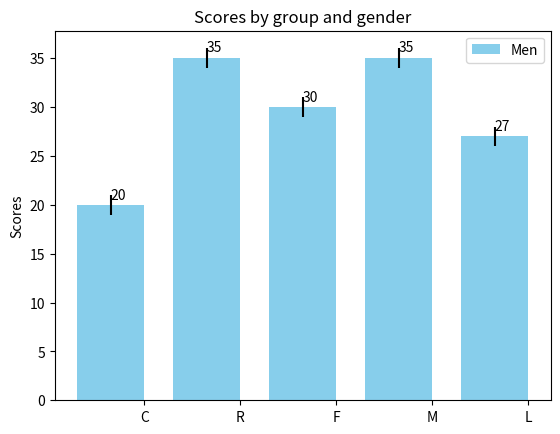

The script that saved this image:
# -*- coding: utf-8 -*-
"""
Created on Sun Dec 23 22:17:09 2018

[redacted]
"""
import numpy as np
import matplotlib.pyplot as plt

men_means = (20, 35, 30, 35, 27)

def PlotEach(data):
    ind = np.arange(5)  # the x locations for the groups
    width = 0.7  # the width of the bars
    
    fig, ax = plt.subplots()
    rects1 = ax.bar(ind - width/2, men_means, width, yerr=([1] * len(men_means)),
                    color='SkyBlue', label='Men')
    
    # Add some text for labels, title and custom x-axis tick labels, etc.
    ax.set_ylabel('Scores')
    ax.set_title('Scores by group and gender')
    ax.set_xticks(ind)
    ax.set_xticklabels(('C', 'R', 'F', 'M', 'L'))
    ax.legend()
    
    offset = {'center': 0.5, 'right': 0.57, 'left': 0.43}  # x_txt = x + w*off
    
    for rect in rects1:
        height = rect.get_height()
        ax.text(rect.get_x() + rect.get_width()*offset['center'], 1.01*height,
                '{}'.format(height), va='bottom')
    plt.show()

PlotEach(men_means)
